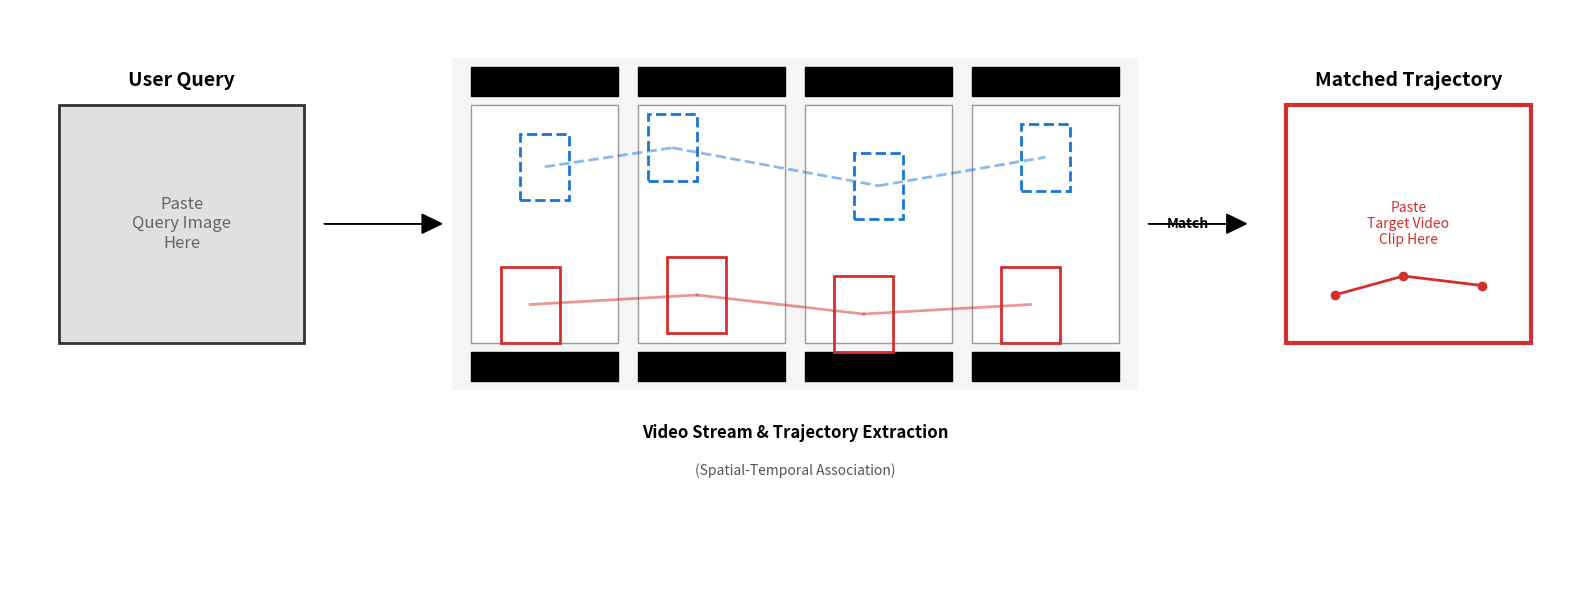

Reproduce this figure in Python.
import matplotlib.pyplot as plt
import matplotlib.patches as patches

def draw_trajectory_figure():
    # 设置画布大小
    fig, ax = plt.subplots(figsize=(16, 6))
    ax.set_xlim(0, 16)
    ax.set_ylim(0, 6)
    ax.axis('off') # 隐藏坐标轴

    # ==========================================
    # 1. 左侧：Query Image 区域
    # ==========================================
    # 画一个框代表 Query 图片位置
    query_box = patches.Rectangle((0.5, 2.5), 2.5, 2.5, linewidth=2, edgecolor='#333333', facecolor='#E0E0E0')
    ax.add_patch(query_box)
    ax.text(1.75, 3.75, "Paste\nQuery Image\nHere", ha='center', va='center', color='#666666', fontsize=12)
    
    # 图标：用户
    ax.text(1.75, 5.2, "User Query", ha='center', fontsize=14, fontweight='bold')

    # 箭头指向中间
    ax.arrow(3.2, 3.75, 1.0, 0, head_width=0.2, head_length=0.2, fc='black', ec='black')

    # ==========================================
    # 2. 中间：Video Stream & Trajectory 区域
    # ==========================================
    # 画胶卷背景 (Film Strip)
    film_start_x = 4.5
    film_y = 2.0
    film_width = 7.0
    film_height = 3.5
    
    # 胶卷底色
    film_bg = patches.Rectangle((film_start_x, film_y), film_width, film_height, linewidth=0, facecolor='#F5F5F5', zorder=0)
    ax.add_patch(film_bg)
    
    # 画几帧 (Frames)
    num_frames = 4
    frame_w = 1.5
    gap = 0.2
    
    # 定义两个轨迹的坐标 (模拟马的移动)
    # 轨迹A (Target - Red): 从左下往右移动
    traj_a_coords = [(5.0, 2.5), (6.7, 2.6), (8.4, 2.4), (10.1, 2.5)] 
    # 轨迹B (Noise - Blue): 或者是另一匹马，位置不同
    traj_b_coords = [(5.2, 4.0), (6.5, 4.2), (8.6, 3.8), (10.3, 4.1)]

    for i in range(num_frames):
        x_pos = film_start_x + 0.2 + i * (frame_w + gap)
        # 画每一帧的边框
        frame = patches.Rectangle((x_pos, film_y + 0.5), frame_w, 2.5, linewidth=1, edgecolor='#999999', facecolor='white')
        ax.add_patch(frame)
        
        # 模拟胶卷孔
        ax.add_patch(patches.Rectangle((x_pos, film_y + 3.1), frame_w, 0.3, color='black'))
        ax.add_patch(patches.Rectangle((x_pos, film_y + 0.1), frame_w, 0.3, color='black'))
        
        # --- 画轨迹 A (Target) 的 Bounding Box ---
        bx, by = traj_a_coords[i]
        # 在这里你需要贴上马的小图，现在用红色框代替
        rect_a = patches.Rectangle((bx, by), 0.6, 0.8, linewidth=2, edgecolor='#D32F2F', facecolor='none', linestyle='-')
        ax.add_patch(rect_a)
        
        # --- 画轨迹 B (Noise) 的 Bounding Box ---
        bx2, by2 = traj_b_coords[i]
        # 用蓝色框代替干扰项
        rect_b = patches.Rectangle((bx2, by2), 0.5, 0.7, linewidth=2, edgecolor='#1976D2', facecolor='none', linestyle='--')
        ax.add_patch(rect_b)

    # --- 画连接线 (Trajectory Links) ---
    # 连线 A
    for i in range(len(traj_a_coords)-1):
        x1, y1 = traj_a_coords[i]
        x2, y2 = traj_a_coords[i+1]
        # 连接框的中心
        ax.plot([x1+0.3, x2+0.3], [y1+0.4, y2+0.4], color='#D32F2F', linewidth=2, alpha=0.5, linestyle='-')

    # 连线 B
    for i in range(len(traj_b_coords)-1):
        x1, y1 = traj_b_coords[i]
        x2, y2 = traj_b_coords[i+1]
        ax.plot([x1+0.25, x2+0.25], [y1+0.35, y2+0.35], color='#1976D2', linewidth=2, alpha=0.5, linestyle='--')

    ax.text(film_start_x + film_width/2, 1.5, "Video Stream & Trajectory Extraction", ha='center', fontsize=12, fontweight='bold')
    ax.text(film_start_x + film_width/2, 1.1, "(Spatial-Temporal Association)", ha='center', fontsize=10, color='#555555')

    # ==========================================
    # 3. 匹配逻辑图标
    # ==========================================
    # 漏斗/筛选图标
    ax.text(12.0, 3.75, "Match", ha='center', va='center', fontsize=10, fontweight='bold')
    ax.arrow(11.6, 3.75, 0.8, 0, head_width=0.2, head_length=0.2, fc='black', ec='black')

    # ==========================================
    # 4. 右侧：Output Target 区域
    # ==========================================
    output_x = 13.0
    
    # 结果框
    out_frame = patches.Rectangle((output_x, 2.5), 2.5, 2.5, linewidth=3, edgecolor='#D32F2F', facecolor='white')
    ax.add_patch(out_frame)
    
    # 里面画一个示意的轨迹
    ax.plot([output_x+0.5, output_x+1.2, output_x+2.0], [3.0, 3.2, 3.1], color='#D32F2F', linewidth=2, marker='o')
    
    ax.text(output_x + 1.25, 3.75, "Paste\nTarget Video\nClip Here", ha='center', va='center', color='#D32F2F', fontsize=10)
    ax.text(output_x + 1.25, 5.2, "Matched Trajectory", ha='center', fontsize=14, fontweight='bold')

    plt.tight_layout()
    plt.show()

draw_trajectory_figure()
